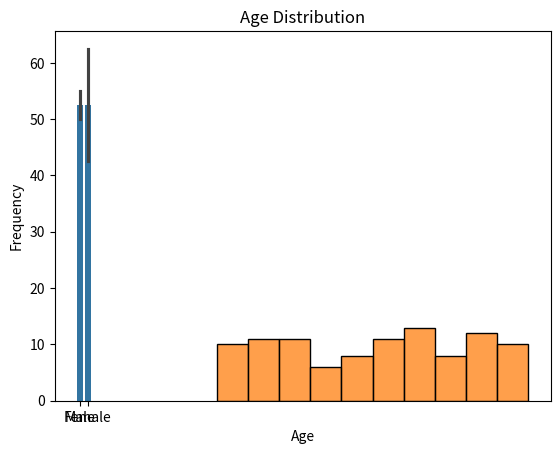

Write Python code to recreate this figure.
import matplotlib.pyplot as plt
import seaborn as sns
import pandas as pd
import numpy as np

# Example dataset
data = {'Gender': ['Male', 'Female', 'Male', 'Female', 'Female', 'Male', 'Female', 'Male'],
        'Count': [50, 45, 55, 65, 60, 50, 40, 55]}

df = pd.DataFrame(data)

# Bar chart
sns.barplot(x='Gender', y='Count', data=df)
plt.title('Gender Distribution')
plt.show()


# Example dataset
ages = np.random.randint(18, 60, size=100)  # Random age data

# Histogram
sns.histplot(ages, kde=False, bins=10)
plt.title('Age Distribution')
plt.xlabel('Age')
plt.ylabel('Frequency')
plt.show()
